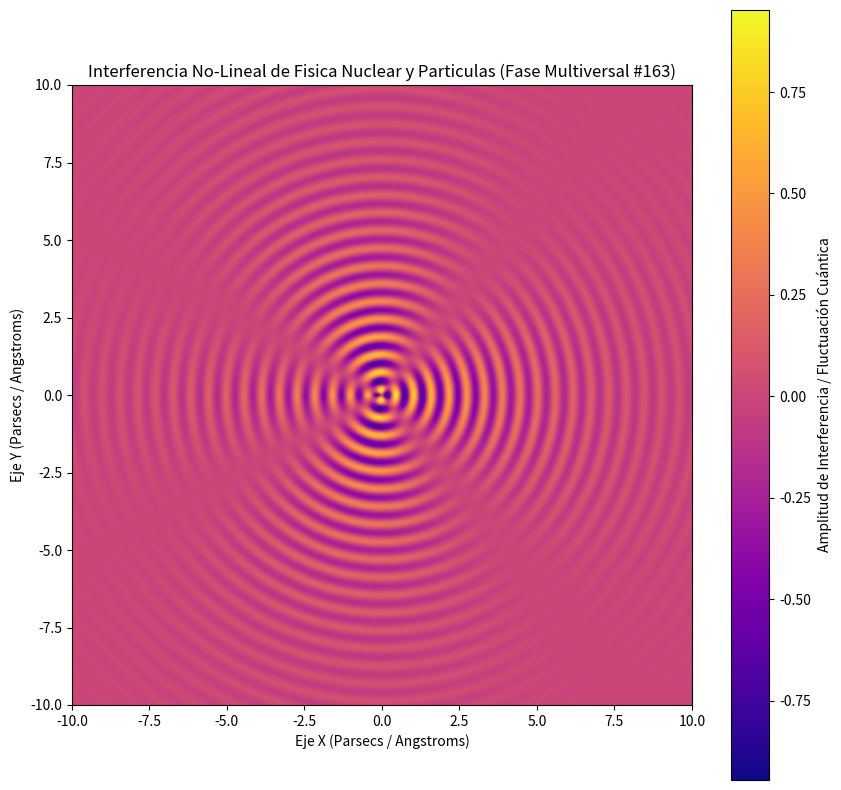

The script that saved this image:
%matplotlib inline
# Simulación Multiversal: Fisica Nuclear y Particulas - Variante 163
import numpy as np
import matplotlib.pyplot as plt

# Parámetros Físicos No-Lineales
omega_1 = 10.974
omega_2 = 1.784
lambda_decay = 0.281
phase_shift = 2.868

x = np.linspace(-10, 10, 800)
y = np.linspace(-10, 10, 800)
X, Y = np.meshgrid(x, y)

# Dinámica de Fluidos / Campos Tensor-Escalares (Fase Multiversal)
R = np.sqrt(X**2 + Y**2) + 1e-5
Z = (np.sin(omega_1 * R + phase_shift) * np.cos(omega_2 * np.arctan2(Y, X))) * np.exp(-lambda_decay * R)

plt.figure(figsize=(10, 10))
plt.imshow(Z, cmap='plasma', extent=[-10, 10, -10, 10], origin='lower')
plt.colorbar(label='Amplitud de Interferencia / Fluctuación Cuántica')
plt.title(r'Interferencia No-Lineal de Fisica Nuclear y Particulas (Fase Multiversal #163)')
plt.xlabel('Eje X (Parsecs / Angstroms)')
plt.ylabel('Eje Y (Parsecs / Angstroms)')
plt.show()
